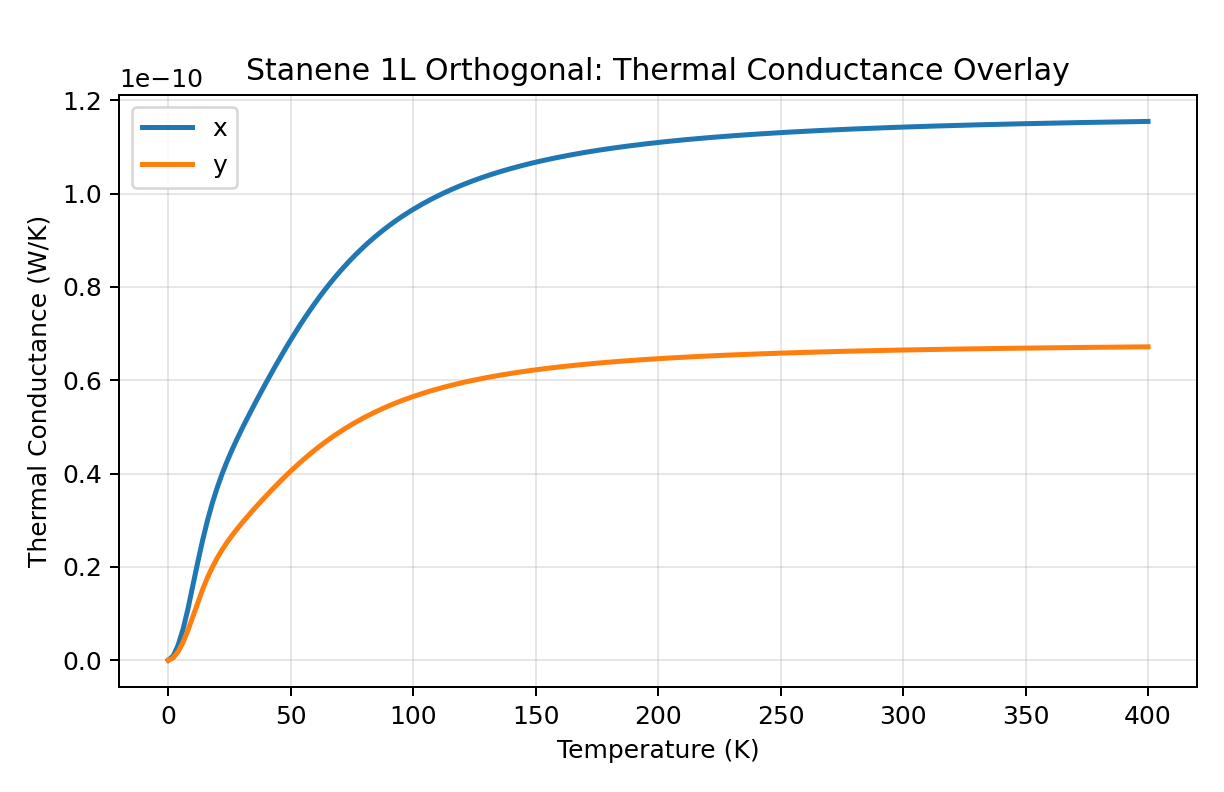

The file beside this chart, header and first rows:
# temperature_K	conductance_x_W_per_K	conductance_y_W_per_K
0.00000000	0.000000000000e+00	0.000000000000e+00
2	8.912329522622e-13	4.806158983046e-13
4	3.195514222612e-12	1.822153523815e-12
6	6.571935381301e-12	3.790271213185e-12
8	1.092449260233e-11	6.358014966915e-12
10	1.587560014514e-11	9.299196857142e-12
12	2.091356433148e-11	1.230156639551e-11
14	2.565988534383e-11	1.513419057329e-11
16	2.993431982274e-11	1.768674802147e-11
18	3.370444786784e-11	1.993854519971e-11
20	3.701891552650e-11	2.191789459114e-11
22	3.995870713167e-11	2.367259515542e-11
24	4.260885871399e-11	2.525288202720e-11
26	4.504472044045e-11	2.670321182344e-11
28	4.732691160301e-11	2.805929672821e-11
30	4.950089752468e-11	2.934790352554e-11
32	5.159871833535e-11	3.058791914629e-11
34	5.364148821879e-11	3.179185290955e-11
36	5.564194966507e-11	3.296735236785e-11
38	5.760675138874e-11	3.411854191863e-11
40	5.953832972091e-11	3.524711904245e-11
42	6.143638264719e-11	3.635320667178e-11
44	6.329897696019e-11	3.743598898553e-11
46	6.512334828657e-11	3.849416791248e-11
48	6.690645627930e-11	3.952627804846e-11
50	6.864535176978e-11	4.053089372979e-11
52	7.033740401822e-11	4.150675647118e-11
54	7.198042696798e-11	4.245284531520e-11
56	7.357273486848e-11	4.336840752633e-11
58	7.511315030403e-11	4.425296274788e-11
60	7.660098167463e-11	4.510629025670e-11
62	7.803598244149e-11	4.592840622672e-11
64	7.941830080776e-11	4.671953583537e-11
66	8.074842576570e-11	4.748008349637e-11
68	8.202713342151e-11	4.821060336700e-11
70	8.325543604925e-11	4.891177146361e-11
72	8.443453529151e-11	4.958436014479e-11
74	8.556578020957e-11	5.022921532859e-11
76	8.665063040439e-11	5.084723654629e-11
78	8.769062411862e-11	5.143935976691e-11
80	8.868735103857e-11	5.200654282416e-11
82	8.964242940772e-11	5.254975322118e-11
84	9.055748701408e-11	5.306995806397e-11
86	9.143414560145e-11	5.356811586952e-11
88	9.227400826751e-11	5.404517000370e-11
90	9.307864943852e-11	5.450204352020e-11
92	9.384960704522e-11	5.493963519195e-11
94	9.458837656319e-11	5.535881654860e-11
96	9.529640661911e-11	5.576042975567e-11
98	9.597509590229e-11	5.614528619162e-11
100	9.662579115488e-11	5.651416559914e-11
102	9.724978604676e-11	5.686781570419e-11
104	9.784832076870e-11	5.720695221237e-11
106	9.842258220318e-11	5.753225910614e-11
108	9.897370455403e-11	5.784438917852e-11
110	9.950277033500e-11	5.814396474940e-11
112	1.000108116343e-10	5.843157851985e-11
114	1.004988115859e-10	5.870779452732e-11
116	1.009677059904e-10	5.897314917138e-11
118	1.014183850392e-10	5.922815228508e-11
... 141 more rows
